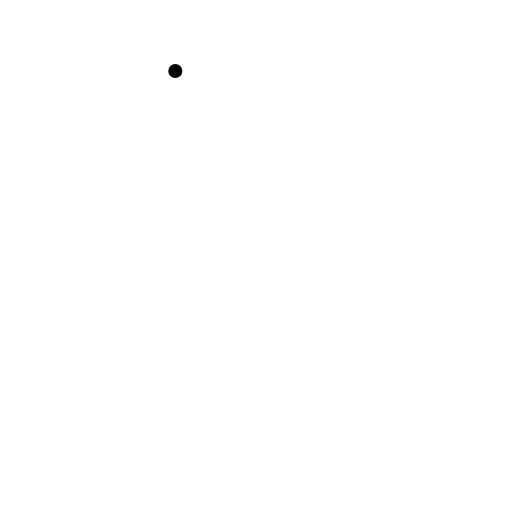
t = 0.00 s
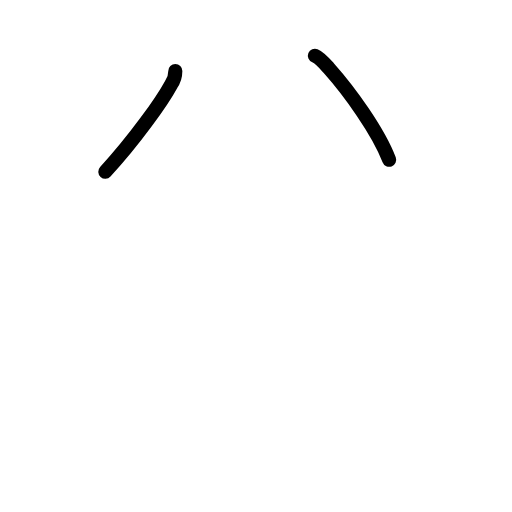
t = 1.75 s
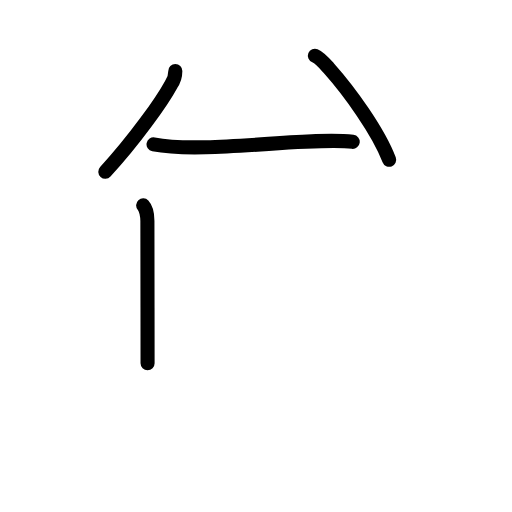
t = 3.58 s
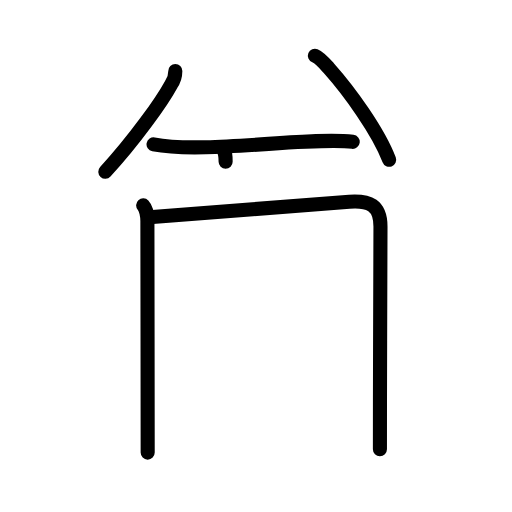
t = 5.38 s
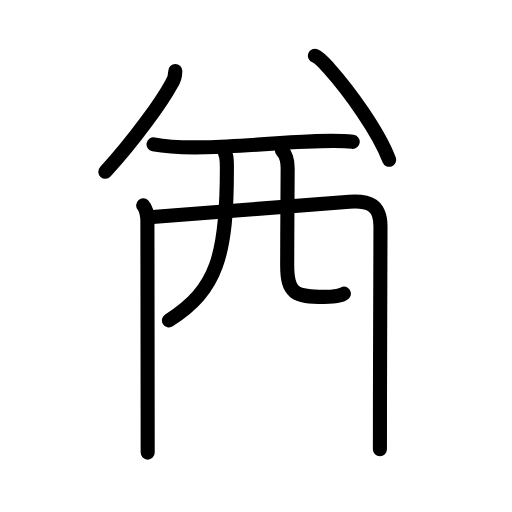
t = 6.88 s
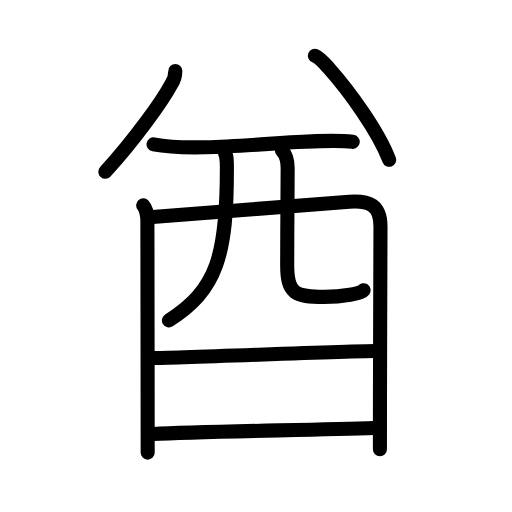
t = 9.00 s

The animated SVG that drew these frames (rendered in a browser with its animation timeline set to each time). Animation: 26 SMIL elements (animate=26); one cycle of 9.00 s.

<?xml version="1.0" encoding="UTF-8"?>
<!--
AniKanjiVG is licensed by CC-BY-SA Paul C. Sommerhoff (https://bitbucket.org/sommerhoff/anikanjivg).
AniKanjiVG uses KanjiVG which is licensed by CC-BY-SA Ulrich Apel (http://kanjivg.tagaini.net).
See also http://creativecommons.org/licenses/by-sa/3.0/
-->
<svg xmlns:kvg='http://kanjivg.tagaini.net' xmlns='http://www.w3.org/2000/svg' width='109' height='109' viewBox='0 0 109 109' style='fill:none;stroke:#000000;stroke-width:3;stroke-linecap:round;stroke-linejoin:round;' id="kvg:kanji_0914b"><g id="kvg:0914b" kvg:element="酋"><g id="kvg:0914b-g1" kvg:element="八" kvg:variant="true" kvg:position="top" kvg:radical="nelson"><g id="kvg:0914b-g2" kvg:position="left"><path id="kvg:0914b-s1" kvg:type="㇒" d="M 37.323708,15.121563 c 0,1.04 -0.27,2.02 -0.9,2.87 -2,3.67 -7.738286,11.729321 -14.00601,18.575615"><animate attributeName="d" begin="0.0s" dur="1.0s" from="M 37.323708,15.121563 C 37.323708,15.121563 , 37.323708,15.121563 , 37.323708,15.121563 " to="M 37.323708,15.121563 c 0,1.04 -0.27,2.02 -0.9,2.87 -2,3.67 -7.738286,11.729321 -14.00601,18.575615" />
</path>
</g>
<g id="kvg:0914b-g3" kvg:position="right"><path id="kvg:0914b-s2" kvg:type="㇔" d="M 67.043121,11.870572 c 1.042711,0.422997 2.315581,1.924587 2.948879,2.633918 4.370036,4.894691 10.586855,13.485113 12.853435,19.516134"><animate attributeName="d" begin="1.0s" dur="1.0s" from="M 67.043121,11.870572 C 67.043121,11.870572 , 67.043121,11.870572 , 67.043121,11.870572 " to="M 67.043121,11.870572 c 1.042711,0.422997 2.315581,1.924587 2.948879,2.633918 4.370036,4.894691 10.586855,13.485113 12.853435,19.516134" />
<animate attributeName="d" begin="0s" dur="1.0s" from="M-100,-100" to="M-100,-100" />
</path>
</g>
</g>
<g id="kvg:0914b-g4" kvg:element="酉" kvg:position="bottom" kvg:radical="tradit"><g id="kvg:0914b-g5" kvg:element="西" kvg:part="1" kvg:original="襾"><path id="kvg:0914b-s3" kvg:type="㇐" d="M 32.690923,30.735995 c 10.668512,2.054576 33.043545,-1.659174 42.394721,-0.541704"><animate attributeName="d" begin="2.0s" dur="1.0s" from="M 32.690923,30.735995 C 32.690923,30.735995 , 32.690923,30.735995 , 32.690923,30.735995 " to="M 32.690923,30.735995 c 10.668512,2.054576 33.043545,-1.659174 42.394721,-0.541704" />
<animate attributeName="d" begin="0s" dur="2.0s" from="M-100,-100" to="M-100,-100" />
</path>
<path id="kvg:0914b-s4" kvg:type="㇑" d="M30.48,43.72c0.65,0.7,0.9,2.39,0.9,3.32c0,0.68,0.04,26.45,0.05,40.46c0.01,5.16,0.01,8.72,0.01,8.85"><animate attributeName="d" begin="3.0s" dur="0.3333333333333333s" from="M30.48,43.72C30.48,43.72,30.48,43.72,30.48,43.72" to="M30.48,43.72c0.65,0.7,0.9,2.39,0.9,3.32" />
<animate attributeName="d" begin="3.3333333333333335s" dur="0.3333333333333333s" from="M30.48,43.72c0.65,0.7,0.9,2.39,0.9,3.32c0,0,0,0,0,0,0" to="M30.48,43.72c0.65,0.7,0.9,2.39,0.9,3.32c0,0.68,0.04,26.45,0.05,40.46" />
<animate attributeName="d" begin="3.6666666666666665s" dur="0.3333333333333333s" from="M30.48,43.72c0.65,0.7,0.9,2.39,0.9,3.32c0,0.68,0.04,26.45,0.05,40.46c0,0,0,0,0,0,0" to="M30.48,43.72c0.65,0.7,0.9,2.39,0.9,3.32c0,0.68,0.04,26.45,0.05,40.46c0.01,5.16,0.01,8.72,0.01,8.85" />
<animate attributeName="d" begin="0s" dur="3.0s" from="M-100,-100" to="M-100,-100" />
</path>
<path id="kvg:0914b-s5" kvg:type="㇕a" d="M32.47,46.18c6.45-0.39,34.04-2.7,41.9-3.25c4.24-0.3,6.64,0.77,6.63,5.33c-0.02,5.33-0.08,23.84-0.11,36.75c-0.01,4.48-0.02,8.28-0.01,10.63"><animate attributeName="d" begin="4.0s" dur="0.25s" from="M32.47,46.18C32.47,46.18,32.47,46.18,32.47,46.18" to="M32.47,46.18c6.45-0.39,34.04-2.7,41.9-3.25" />
<animate attributeName="d" begin="4.25s" dur="0.25s" from="M32.47,46.18c6.45-0.39,34.04-2.7,41.9-3.25c0,0,0,0,0,0,0" to="M32.47,46.18c6.45-0.39,34.04-2.7,41.9-3.25c4.24-0.3,6.64,0.77,6.63,5.33" />
<animate attributeName="d" begin="4.5s" dur="0.25s" from="M32.47,46.18c6.45-0.39,34.04-2.7,41.9-3.25c4.24-0.3,6.64,0.77,6.63,5.33c0,0,0,0,0,0,0" to="M32.47,46.18c6.45-0.39,34.04-2.7,41.9-3.25c4.24-0.3,6.64,0.77,6.63,5.33c-0.02,5.33-0.08,23.84-0.11,36.75" />
<animate attributeName="d" begin="4.75s" dur="0.25s" from="M32.47,46.18c6.45-0.39,34.04-2.7,41.9-3.25c4.24-0.3,6.64,0.77,6.63,5.33c-0.02,5.33-0.08,23.84-0.11,36.75c0,0,0,0,0,0,0" to="M32.47,46.18c6.45-0.39,34.04-2.7,41.9-3.25c4.24-0.3,6.64,0.77,6.63,5.33c-0.02,5.33-0.08,23.84-0.11,36.75c-0.01,4.48-0.02,8.28-0.01,10.63" />
<animate attributeName="d" begin="0s" dur="4.0s" from="M-100,-100" to="M-100,-100" />
</path>
<path id="kvg:0914b-s6" kvg:type="㇒" d="M47.23,31.39c1.07,1.07,1.07,2.58,1.07,4.07c0.07,19.04-2.18,26.29-12.33,32.74"><animate attributeName="d" begin="5.0s" dur="0.5s" from="M47.23,31.39C47.23,31.39,47.23,31.39,47.23,31.39" to="M47.23,31.39c1.07,1.07,1.07,2.58,1.07,4.07" />
<animate attributeName="d" begin="5.5s" dur="0.5s" from="M47.23,31.39c1.07,1.07,1.07,2.58,1.07,4.07c0,0,0,0,0,0,0" to="M47.23,31.39c1.07,1.07,1.07,2.58,1.07,4.07c0.07,19.04-2.18,26.29-12.33,32.74" />
<animate attributeName="d" begin="0s" dur="5.0s" from="M-100,-100" to="M-100,-100" />
</path>
<path id="kvg:0914b-s7" kvg:type="㇟a" d="M60.02,32.02c0.98,0.98,1.22,2.1,1.22,3.77c0,5.63-0.1,13.58-0.1,20.64c0,6.03,1.6,6.78,7.87,6.78c3.98,0,7.93-0.75,8.39-1.43"><animate attributeName="d" begin="6.0s" dur="0.25s" from="M60.02,32.02C60.02,32.02,60.02,32.02,60.02,32.02" to="M60.02,32.02c0.98,0.98,1.22,2.1,1.22,3.77" />
<animate attributeName="d" begin="6.25s" dur="0.25s" from="M60.02,32.02c0.98,0.98,1.22,2.1,1.22,3.77c0,0,0,0,0,0,0" to="M60.02,32.02c0.98,0.98,1.22,2.1,1.22,3.77c0,5.63-0.1,13.58-0.1,20.64" />
<animate attributeName="d" begin="6.5s" dur="0.25s" from="M60.02,32.02c0.98,0.98,1.22,2.1,1.22,3.77c0,5.63-0.1,13.58-0.1,20.64c0,0,0,0,0,0,0" to="M60.02,32.02c0.98,0.98,1.22,2.1,1.22,3.77c0,5.63-0.1,13.58-0.1,20.64c0,6.03,1.6,6.78,7.87,6.78" />
<animate attributeName="d" begin="6.75s" dur="0.25s" from="M60.02,32.02c0.98,0.98,1.22,2.1,1.22,3.77c0,5.63-0.1,13.58-0.1,20.64c0,6.03,1.6,6.78,7.87,6.78c0,0,0,0,0,0,0" to="M60.02,32.02c0.98,0.98,1.22,2.1,1.22,3.77c0,5.63-0.1,13.58-0.1,20.64c0,6.03,1.6,6.78,7.87,6.78c3.98,0,7.93-0.75,8.39-1.43" />
<animate attributeName="d" begin="0s" dur="6.0s" from="M-100,-100" to="M-100,-100" />
</path>
</g>
<g id="kvg:0914b-g6" kvg:element="一"><path id="kvg:0914b-s8" kvg:type="㇐a" d="M32.62,76.23c5.01,0,41.42-1.51,47.08-1.51"><animate attributeName="d" begin="7.0s" dur="1.0s" from="M32.62,76.23C32.62,76.23,32.62,76.23,32.62,76.23" to="M32.62,76.23c5.01,0,41.42-1.51,47.08-1.51" />
<animate attributeName="d" begin="0s" dur="7.0s" from="M-100,-100" to="M-100,-100" />
</path>
</g>
<g id="kvg:0914b-g7" kvg:element="西" kvg:part="2" kvg:original="襾"><path id="kvg:0914b-s9" kvg:type="㇐a" d="M32.64,92.38c10.2-0.5,34.35-0.84,47.05-1.27"><animate attributeName="d" begin="8.0s" dur="1.0s" from="M32.64,92.38C32.64,92.38,32.64,92.38,32.64,92.38" to="M32.64,92.38c10.2-0.5,34.35-0.84,47.05-1.27" />
<animate attributeName="d" begin="0s" dur="8.0s" from="M-100,-100" to="M-100,-100" />
</path>
</g>
</g>
</g>
</svg>
